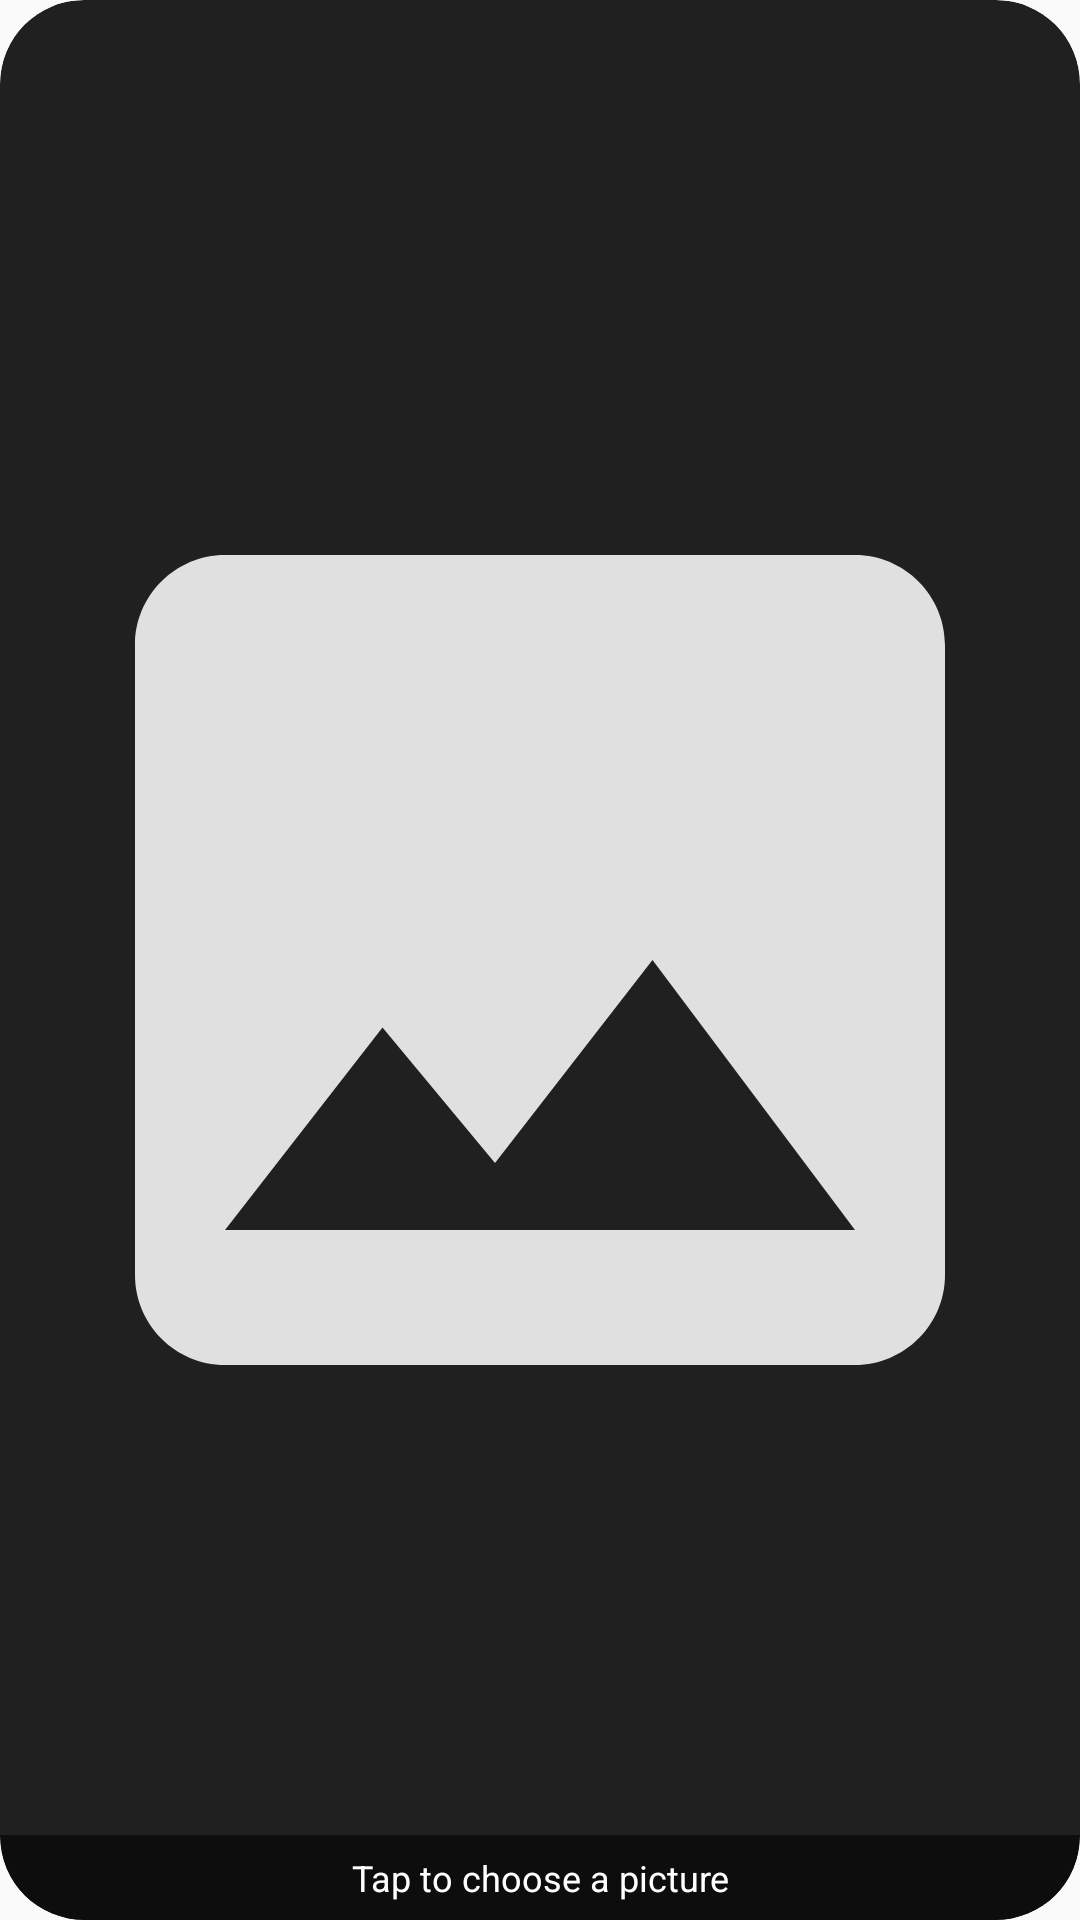

Write the Android layout XML for this screen, with the resource values it uses.
<!-- AndroidManifest.xml: application theme Theme.OpenGIFWidget -->
<!-- res/layout/widget_gif.xml -->
<?xml version="1.0" encoding="utf-8"?>
<FrameLayout xmlns:android="http://schemas.android.com/apk/res/android"
    android:id="@android:id/background"
    android:layout_width="match_parent"
    android:layout_height="match_parent"
    android:background="@drawable/widget_clip"
    android:clipToOutline="true">

    
    <ImageView
        android:id="@+id/widget_bg"
        android:layout_width="match_parent"
        android:layout_height="match_parent"
        android:importantForAccessibility="no"
        android:scaleType="fitXY"
        android:src="@drawable/widget_background" />

    
    <ImageView
        android:id="@+id/widget_shape_bg"
        android:layout_width="match_parent"
        android:layout_height="match_parent"
        android:importantForAccessibility="no"
        android:scaleType="fitCenter"
        android:visibility="gone" />

    
    <ViewFlipper
        android:id="@+id/widget_flipper"
        android:layout_width="match_parent"
        android:layout_height="match_parent"
        android:autoStart="true" />

    
    <ViewFlipper
        android:id="@+id/widget_flipper_fade"
        android:layout_width="match_parent"
        android:layout_height="match_parent"
        android:autoStart="true"
        android:inAnimation="@anim/slideshow_crossfade_in"
        android:outAnimation="@anim/slideshow_crossfade_out"
        android:visibility="gone" />

    <ViewFlipper
        android:id="@+id/widget_flipper_slide"
        android:layout_width="match_parent"
        android:layout_height="match_parent"
        android:autoStart="true"
        android:inAnimation="@anim/slideshow_slide_in"
        android:outAnimation="@anim/slideshow_slide_out"
        android:visibility="gone" />

    
    <FrameLayout
        android:id="@+id/widget_still"
        android:layout_width="match_parent"
        android:layout_height="match_parent"
        android:visibility="gone" />

    
    <ImageView
        android:id="@+id/widget_placeholder"
        android:layout_width="match_parent"
        android:layout_height="match_parent"
        android:contentDescription="@string/widget_image_description"
        android:scaleType="fitCenter"
        android:src="@drawable/widget_placeholder" />

    <TextView
        android:id="@+id/widget_label"
        android:layout_width="match_parent"
        android:layout_height="wrap_content"
        android:layout_gravity="bottom"
        android:background="@drawable/widget_label_background"
        android:ellipsize="end"
        android:gravity="center"
        android:maxLines="2"
        android:padding="6dp"
        android:text="@string/widget_tap_to_choose"
        android:textColor="#FFFFFFFF"
        android:textSize="12sp" />

</FrameLayout>
<!-- resources referenced by this layout -->
<resources>
  <!-- drawable widget_background (drawable) -->
  <?xml version="1.0" encoding="utf-8"?>
  <shape xmlns:android="http://schemas.android.com/apk/res/android"
      android:shape="rectangle">
      <solid android:color="#FF202020" />
      <corners android:radius="@dimen/widget_corner_radius" />
  </shape>
  <!-- drawable widget_clip (drawable) -->
  <?xml version="1.0" encoding="utf-8"?>
  <shape xmlns:android="http://schemas.android.com/apk/res/android"
      android:shape="rectangle">
      <solid android:color="#00000000" />
      <corners android:radius="@dimen/widget_corner_radius" />
  </shape>
  <!-- drawable widget_label_background (drawable) -->
  <?xml version="1.0" encoding="utf-8"?>
  <shape xmlns:android="http://schemas.android.com/apk/res/android"
      android:shape="rectangle">
      <solid android:color="#99000000" />
      <corners
          android:bottomLeftRadius="@dimen/widget_corner_radius"
          android:bottomRightRadius="@dimen/widget_corner_radius"
          android:topLeftRadius="0dp"
          android:topRightRadius="0dp" />
  </shape>
  <!-- drawable widget_placeholder (drawable) -->
  <?xml version="1.0" encoding="utf-8"?>
  <vector xmlns:android="http://schemas.android.com/apk/res/android"
      android:width="96dp"
      android:height="96dp"
      android:viewportWidth="24"
      android:viewportHeight="24">
      <path
          android:fillColor="#FFE0E0E0"
          android:pathData="M21,19V5c0,-1.1 -0.9,-2 -2,-2H5c-1.1,0 -2,0.9 -2,2v14c0,1.1 0.9,2 2,2h14c1.1,0 2,-0.9 2,-2zM8.5,13.5l2.5,3.01L14.5,12l4.5,6H5l3.5,-4.5z" />
  </vector>
  <string name="widget_image_description">Widget picture</string>
  <string name="widget_tap_to_choose">Tap to choose a picture</string>
  <style name="Theme.OpenGIFWidget" parent="android:Theme.Material.Light.NoActionBar" />
  <dimen name="widget_corner_radius">16dp</dimen>
</resources>
